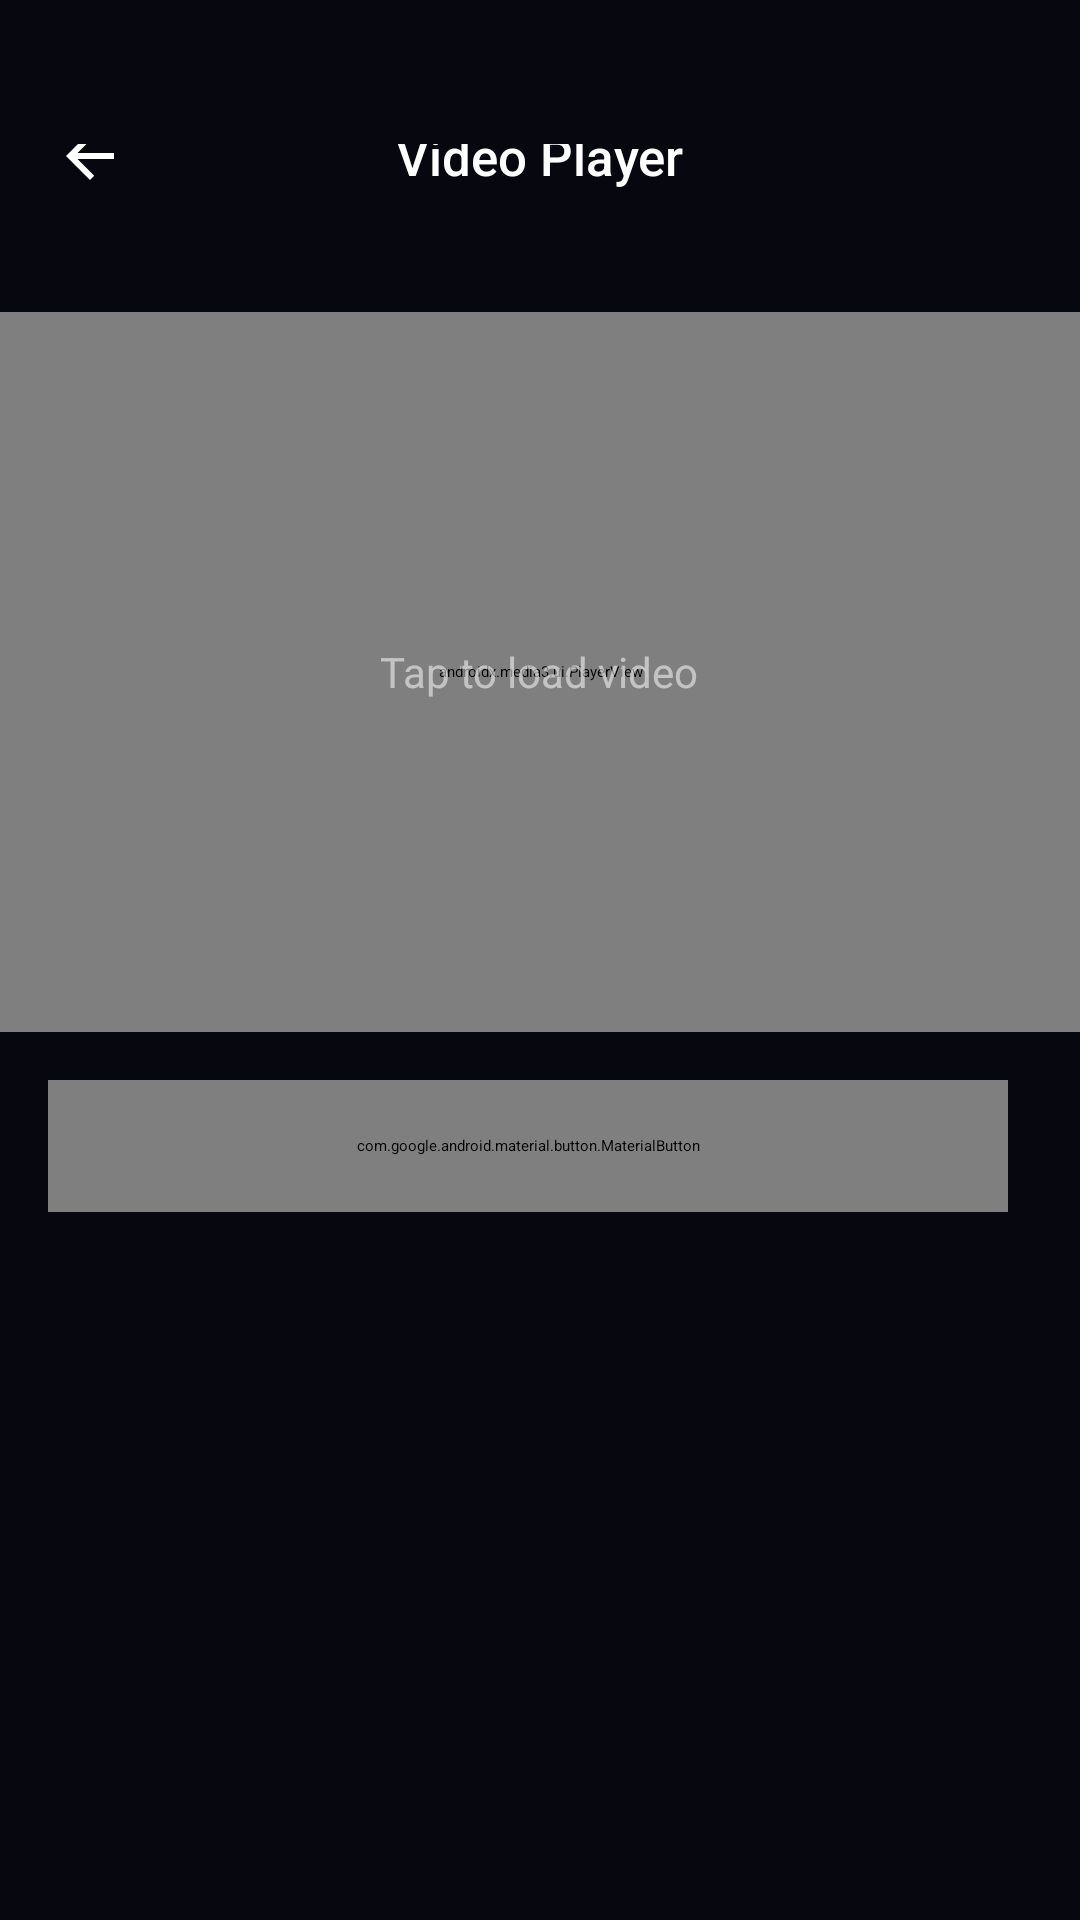

Produce the Android XML layout that renders to this screen, including the resource entries it uses.
<!-- AndroidManifest.xml: application theme Theme.SubLingo.Splash -->
<!-- res/layout/fragment_video.xml -->
<?xml version="1.0" encoding="utf-8"?>
<LinearLayout xmlns:android="http://schemas.android.com/apk/res/android"
    android:layout_width="match_parent"
    android:layout_height="match_parent"
    android:orientation="vertical"
    android:background="@color/bg_primary">

    
    <RelativeLayout
        android:layout_width="match_parent"
        android:layout_height="wrap_content"
        android:paddingStart="8dp"
        android:paddingEnd="16dp"
        android:paddingTop="48dp"
        android:paddingBottom="12dp">

        <ImageButton
            android:id="@+id/btn_back"
            android:layout_width="44dp"
            android:layout_height="44dp"
            android:layout_centerVertical="true"
            android:src="@drawable/ic_arrow_back"
            android:background="@drawable/bg_icon_button"
            android:padding="10dp"
            android:tint="@color/text_primary"
            android:contentDescription="Back" />

        <TextView
            android:layout_width="wrap_content"
            android:layout_height="wrap_content"
            android:layout_centerInParent="true"
            android:text="@string/video_translate"
            android:textColor="@color/text_primary"
            android:textSize="17sp"
            android:fontFamily="sans-serif-medium" />
    </RelativeLayout>

    
    <FrameLayout
        android:layout_width="match_parent"
        android:layout_height="240dp"
        android:background="#000000">

        <androidx.media3.ui.PlayerView
            android:id="@+id/player_view"
            android:layout_width="match_parent"
            android:layout_height="match_parent" />

        <TextView
            android:id="@+id/tv_video_hint"
            android:layout_width="wrap_content"
            android:layout_height="wrap_content"
            android:layout_gravity="center"
            android:text="Tap to load video"
            android:textColor="#88FFFFFF"
            android:textSize="14sp" />

        
        <TextView
            android:id="@+id/tv_subtitle"
            android:layout_width="match_parent"
            android:layout_height="wrap_content"
            android:layout_gravity="bottom|center_horizontal"
            android:layout_marginBottom="16dp"
            android:paddingStart="24dp"
            android:paddingEnd="24dp"
            android:textColor="@color/white"
            android:textSize="15sp"
            android:gravity="center"
            android:fontFamily="sans-serif-medium"
            android:shadowColor="#CC000000"
            android:shadowDx="1"
            android:shadowDy="1"
            android:shadowRadius="4"
            android:visibility="gone" />
    </FrameLayout>

    
    <LinearLayout
        android:layout_width="match_parent"
        android:layout_height="wrap_content"
        android:orientation="horizontal"
        android:padding="16dp">

        <com.google.android.material.button.MaterialButton
            android:id="@+id/btn_pick_video"
            android:layout_width="0dp"
            android:layout_height="44dp"
            android:layout_weight="1"
            android:layout_marginEnd="8dp"
            android:text="Load Video"
            android:textSize="13sp"
            style="@style/Widget.SubLingo.Button" />

        <com.google.android.material.button.MaterialButton
            android:id="@+id/btn_pick_subtitle"
            android:layout_width="0dp"
            android:layout_height="44dp"
            android:layout_weight="1"
            android:layout_marginStart="8dp"
            android:text="Load Subtitle"
            android:textSize="13sp"
            android:visibility="gone"
            style="@style/Widget.SubLingo.Button.Outlined" />
    </LinearLayout>

    <TextView
        android:id="@+id/tv_subtitle_status"
        android:layout_width="wrap_content"
        android:layout_height="wrap_content"
        android:layout_gravity="center_horizontal"
        android:paddingStart="24dp"
        android:textColor="@color/text_secondary"
        android:textSize="12sp" />
</LinearLayout>
<!-- resources referenced by this layout -->
<resources>
  <color name="bg_primary">#06070F</color>
  <color name="text_primary">#FFFFFF</color>
  <color name="text_secondary">#8888AA</color>
  <color name="white">#FFFFFF</color>
  <!-- drawable ic_arrow_back (drawable) -->
  <vector xmlns:android="http://schemas.android.com/apk/res/android"
      android:width="24dp" android:height="24dp"
      android:viewportWidth="24" android:viewportHeight="24">
      <path android:fillColor="#FFFFFF"
          android:pathData="M20,11H7.83L13.42,5.41L12,4L4,12L12,20L13.41,18.59L7.83,13H20V11Z"/>
  </vector>
  <string name="video_translate">Video Player</string>
  <style name="Widget.SubLingo.Button" parent="Widget.MaterialComponents.Button">
          <item name="backgroundTint">@color/color_primary</item>
          <item name="android:textColor">@color/white</item>
          <item name="cornerRadius">12dp</item>
          <item name="android:textSize">15sp</item>
          <item name="android:letterSpacing">0.05</item>
          <item name="android:paddingTop">14dp</item>
          <item name="android:paddingBottom">14dp</item>
          <item name="android:fontFamily">sans-serif-medium</item>
      </style>
  <style name="Widget.SubLingo.Button.Outlined" parent="Widget.MaterialComponents.Button.OutlinedButton">
          <item name="strokeColor">@color/color_primary</item>
          <item name="android:textColor">@color/color_primary</item>
          <item name="cornerRadius">12dp</item>
          <item name="android:paddingTop">14dp</item>
          <item name="android:paddingBottom">14dp</item>
      </style>
  <style name="Theme.SubLingo.Splash" parent="Theme.SplashScreen">
          <item name="windowSplashScreenBackground">@color/bg_primary</item>
          <item name="windowSplashScreenAnimatedIcon">@drawable/ic_app_logo</item>
          <item name="postSplashScreenTheme">@style/Theme.SubLingo</item>
      </style>
  <color name="color_primary">#7857FF</color>
  <!-- drawable ic_app_logo (drawable) -->
  <vector xmlns:android="http://schemas.android.com/apk/res/android"
      android:width="108dp" android:height="108dp"
      android:viewportWidth="108" android:viewportHeight="108">
      
      <path android:fillColor="#7857FF"
          android:pathData="M54,18C34.12,18 18,34.12 18,54C18,73.88 34.12,90 54,90C73.88,90 90,73.88 90,54C90,34.12 73.88,18 54,18Z"/>
      
      <path android:fillColor="#FFFFFF"
          android:pathData="M42,44H62V48H46V52H58C60.21,52 62,53.79 62,56V64C62,66.21 60.21,68 58,68H38V64H54V60H42C39.79,60 38,58.21 38,56V48C38,45.79 39.79,44 42,44Z"/>
  </vector>
  <style name="Theme.SubLingo" parent="Theme.MaterialComponents.DayNight.NoActionBar">
          <item name="colorPrimary">@color/color_primary</item>
          <item name="colorPrimaryDark">@color/bg_primary</item>
          <item name="colorAccent">@color/color_secondary</item>
          <item name="android:windowBackground">@color/bg_primary</item>
          <item name="android:statusBarColor">@color/bg_primary</item>
          <item name="android:navigationBarColor">@color/bg_surface</item>
          <item name="android:windowLightStatusBar">false</item>
          <item name="android:fontFamily">sans-serif</item>
      </style>
  <color name="color_secondary">#00D4FF</color>
  <color name="bg_surface">#0D0E20</color>
</resources>
